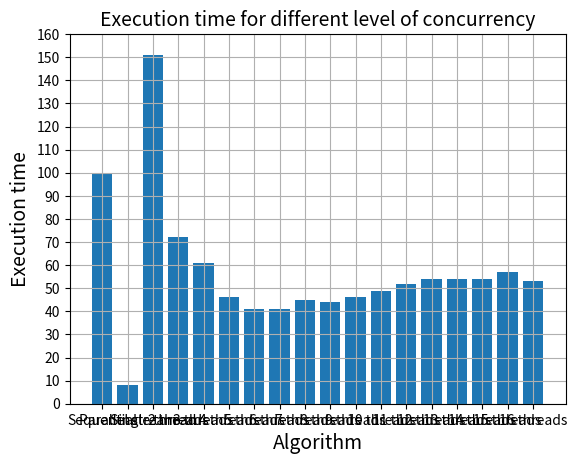

Write Python code to recreate this figure.
import matplotlib.pyplot as plt

algorithm = ['Sequential','Parallel stream','Single thread','2 threads','3 threads','4 threads','5 threads','6 threads','7 threads','8 threads','9 threads','10 threads','11 threads','12 threads','13 threads','14 threads','15 threads','16 threads']
execution_time = [100,8,151,72,61,46,41,41,45,44,46,49,52,54,54,54,57,53]

plt.bar(algorithm, execution_time)
plt.title('Execution time for different level of concurrency', fontsize=14)
plt.xlabel('Algorithm', fontsize=14)
plt.ylabel('Execution time', fontsize=14)
plt.grid(True)
plt.yticks(range(0,170,10))
plt.savefig('barchart.pdf')